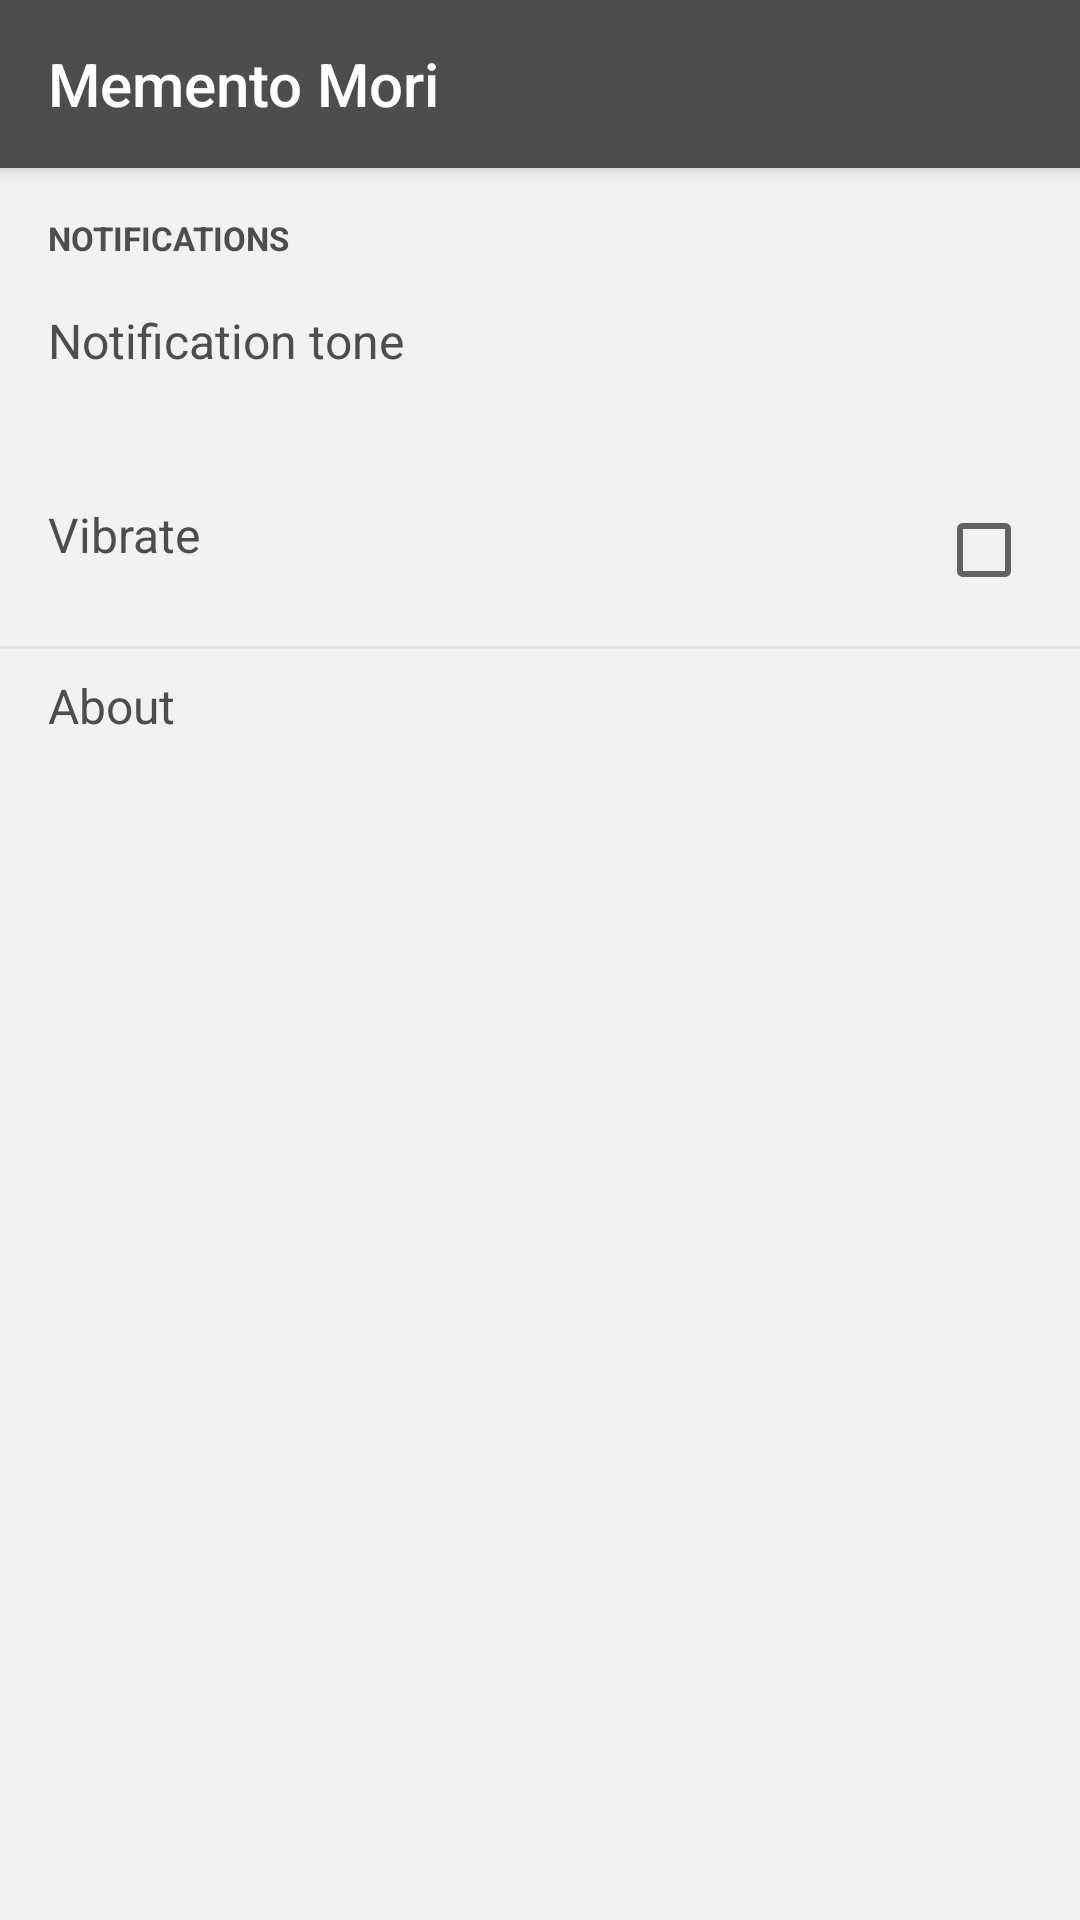

This screen was rendered from an Android layout file. Write that file and the resources it references.
<!-- AndroidManifest.xml: application theme AppTheme -->
<!-- res/layout/frg_settings.xml -->
<?xml version="1.0" encoding="utf-8"?>
<android.support.design.widget.CoordinatorLayout xmlns:android="http://schemas.android.com/apk/res/android"
    xmlns:app="http://schemas.android.com/apk/res-auto"
    xmlns:tools="http://schemas.android.com/tools"
    android:layout_width="match_parent"
    android:layout_height="match_parent"
    android:background="?colorBackground"
    android:orientation="vertical">

    <include layout="@layout/appbar" />

    <android.support.v4.widget.NestedScrollView
        android:layout_width="match_parent"
        android:layout_height="match_parent"
        android:layout_gravity="fill_vertical"
        android:fillViewport="true"
        app:layout_behavior="@string/appbar_scrolling_view_behavior">

        <LinearLayout
            android:layout_width="match_parent"
            android:layout_height="wrap_content"
            android:orientation="vertical">

            <TextView
                style="@style/TextViewLabel"
                android:layout_width="wrap_content"
                android:layout_height="wrap_content"
                android:paddingBottom="8dp"
                android:paddingLeft="16dp"
                android:paddingTop="16dp"
                android:text="@string/label_notifications" />


            <LinearLayout
                android:id="@+id/lnlNotifications"
                android:layout_width="match_parent"
                android:layout_height="wrap_content"
                android:background="?android:attr/selectableItemBackground"
                android:minHeight="56dp"
                android:orientation="vertical"
                android:paddingBottom="16dp"
                android:paddingTop="8dp">

                <TextView
                    style="@style/ListItemTextViewPrimary"
                    android:layout_width="wrap_content"
                    android:layout_height="wrap_content"
                    android:layout_marginLeft="16dp"
                    android:text="@string/settings_notification_tone" />

                <TextView
                    android:id="@+id/txtNotificationSound"
                    style="@style/ListItemTextViewSecondary"
                    android:layout_width="wrap_content"
                    android:layout_height="wrap_content"
                    android:layout_marginLeft="16dp"
                    tools:text="@string/settings_notification_tone" />


            </LinearLayout>


            <FrameLayout
                android:id="@+id/frlVibrate"
                android:layout_width="match_parent"
                android:layout_height="wrap_content"
                android:background="?android:attr/selectableItemBackground"
                android:clickable="true"
                android:minHeight="56dp"
                android:orientation="vertical"
                android:paddingBottom="16dp"
                android:paddingTop="8dp">

                <TextView
                    style="@style/ListItemTextViewPrimary"
                    android:layout_width="wrap_content"
                    android:layout_height="wrap_content"
                    android:layout_marginLeft="16dp"
                    android:text="@string/settings_vibrate" />

                <CheckBox
                    android:id="@+id/cbxVibrate"
                    android:layout_width="wrap_content"
                    android:layout_height="wrap_content"
                    android:layout_gravity="center|right"
                    android:layout_marginRight="16dp" />


            </FrameLayout>

            <View
                android:layout_width="match_parent"
                android:layout_height="1dp"
                android:background="?colorDivider" />

            <LinearLayout
                android:id="@+id/lnlAbout"
                android:layout_width="match_parent"
                android:layout_height="wrap_content"
                android:background="?android:attr/selectableItemBackground"
                android:clickable="true"
                android:minHeight="56dp"
                android:orientation="vertical"
                android:paddingBottom="16dp"
                android:paddingTop="8dp">

                <TextView
                    style="@style/ListItemTextViewPrimary"
                    android:layout_width="wrap_content"
                    android:layout_height="wrap_content"
                    android:layout_marginLeft="16dp"
                    android:text="@string/settings_about" />


            </LinearLayout>

        </LinearLayout>

    </android.support.v4.widget.NestedScrollView>

</android.support.design.widget.CoordinatorLayout>
<!-- res/layout/appbar.xml (included above) -->
<?xml version="1.0" encoding="utf-8"?>
<android.support.design.widget.AppBarLayout xmlns:android="http://schemas.android.com/apk/res/android"
    xmlns:app="http://schemas.android.com/apk/res-auto"
    xmlns:tools="http://schemas.android.com/tools"
    android:id="@+id/appbar"
    android:layout_width="match_parent"
    android:layout_height="wrap_content"
    android:theme="@style/ThemeOverlay.AppCompat.Dark.ActionBar">

    <android.support.v7.widget.Toolbar
        android:id="@+id/toolbar"
        style="@style/Toolbar"
        app:title="@string/app_name" />

</android.support.design.widget.AppBarLayout>
<!-- resources referenced by this layout -->
<resources>
  <string name="app_name">Memento Mori</string>
  <string name="label_notifications">Notifications</string>
  <string name="settings_about">About</string>
  <string name="settings_notification_tone">Notification tone</string>
  <string name="settings_vibrate">Vibrate</string>
  <style name="ListItemTextViewPrimary">
          <item name="android:ellipsize">end</item>
          <item name="android:fontFamily">sans-serif</item>
          <item name="android:maxLines">3</item>
          <item name="android:textColor">@color/primaryTextListItem</item>
          <item name="android:textSize">@dimen/text_size_small</item>
      </style>
  <style name="ListItemTextViewSecondary">
          <item name="android:ellipsize">end</item>
          <item name="android:fontFamily">sans-serif</item>
          <item name="android:maxLines">3</item>
          <item name="android:textColor">@color/secondaryTextListItem</item>
          <item name="android:textSize">@dimen/text_size_xsmall</item>
      </style>
  <style name="TextViewLabel">
          <item name="android:layout_width">wrap_content</item>
          <item name="android:layout_height">wrap_content</item>
          <item name="android:textColor">?colorLabel</item>
          <item name="android:textStyle">bold</item>
          <item name="android:textSize">@dimen/text_size_xxsmall</item>
          <item name="android:textAllCaps">true</item>
      </style>
  <style name="Toolbar">
          <item name="android:layout_width">match_parent</item>
          <item name="android:layout_height">wrap_content</item>
          <item name="android:background">?android:attr/colorPrimary</item>
          <item name="android:elevation">@dimen/toolbar_elevation</item>
          <item name="android:minHeight">?android:attr/actionBarSize</item>
          <item name="android:textSize">@dimen/text_size_large</item>
          <item name="android:theme">@style/ThemeOverlay.AppCompat.ActionBar</item>
          <item name="popupTheme">@style/ThemeOverlay.AppCompat.Light</item>
          <item name="subtitleTextAppearance">@style/ToolbarSubtitle</item>
          <item name="titleTextAppearance">@style/ToolbarTitle</item>
      </style>
  <style name="AppTheme" parent="Theme.AppCompat.Light.NoActionBar">
          <item name="colorPrimary">@color/grey_70</item>
          <item name="colorPrimaryDark">@color/grey_80</item>
          <item name="colorAccent">@color/grey_70</item>
          <item name="android:navigationBarColor">@color/grey_80</item>
          <item name="colorSplash">@color/grey_40</item>
          <item name="colorBackground">@color/grey_5</item>
          <item name="colorBackgroundEmptyView">@color/grey_5</item>
          <item name="colorDivider">@color/grey_10</item>
          <item name="colorIcon">@color/md_white_1000</item>
          <item name="colorLabel">?colorAccent</item>
          <item name="colorValue">@color/grey_40</item>
      </style>
  <color name="primaryTextListItem">@color/primaryText</color>
  <dimen name="text_size_small">16sp</dimen>
  <color name="secondaryTextListItem">@color/grey_40</color>
  <dimen name="text_size_xsmall">14sp</dimen>
  <dimen name="text_size_xxsmall">11sp</dimen>
  <dimen name="toolbar_elevation">4dp</dimen>
  <dimen name="text_size_large">20sp</dimen>
  <style name="ToolbarSubtitle" parent="@style/TextAppearance.Widget.AppCompat.Toolbar.Subtitle">
          <item name="android:textSize">@dimen/text_size_xxsmall</item>
          <item name="android:textStyle">bold</item>
      </style>
  <style name="ToolbarTitle" parent="@style/TextAppearance.Widget.AppCompat.Toolbar.Title">
          <item name="android:textSize">@dimen/text_size_large</item>
      </style>
  <color name="grey_70">#4D4D4D</color>
  <color name="grey_80">#333333</color>
  <color name="grey_40">#999999</color>
  <color name="grey_5">#f2f2f2</color>
  <color name="grey_10">#e6e6e6</color>
  <color name="primaryText">@color/grey_70</color>
</resources>
